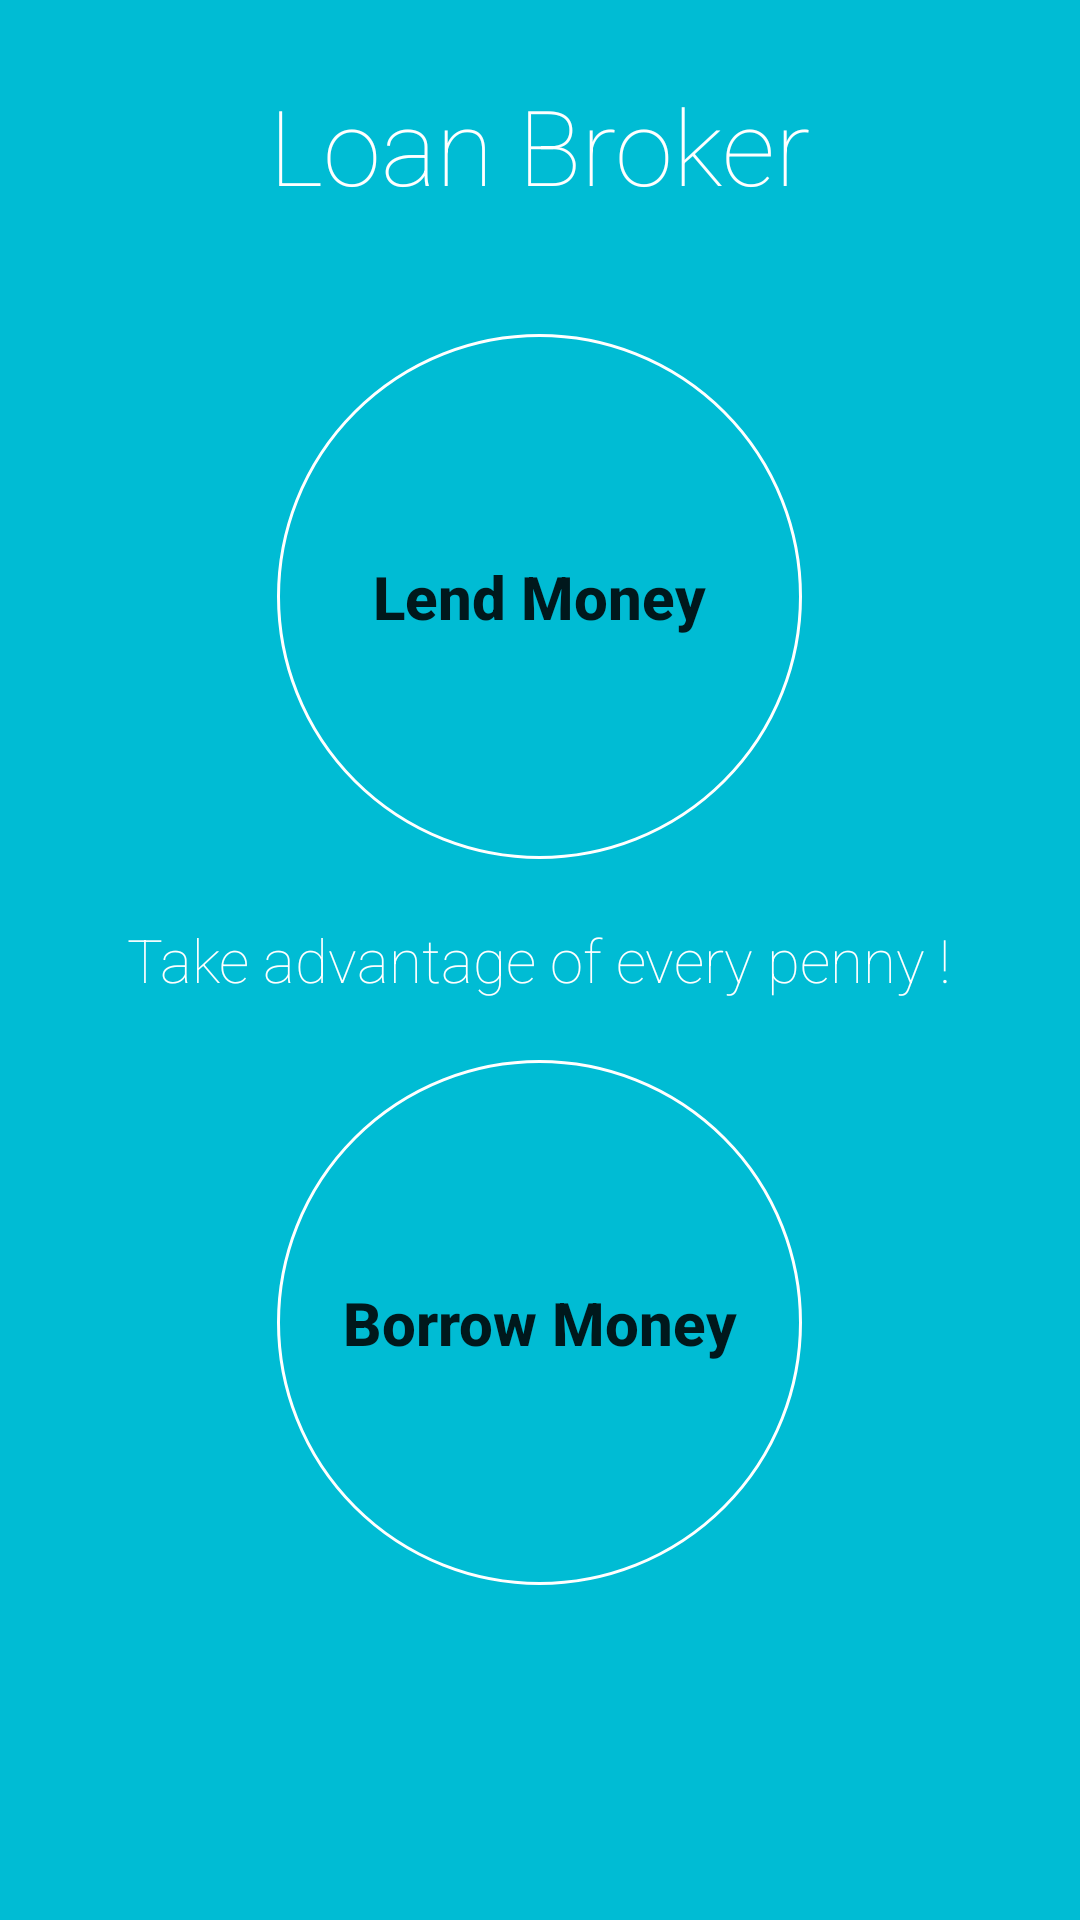

Layout XML and referenced resources for this Android screen:
<!-- AndroidManifest.xml: application theme AppTheme -->
<!-- res/layout/fragment_welcome.xml -->
<RelativeLayout xmlns:android="http://schemas.android.com/apk/res/android"
    android:layout_width="match_parent"
    android:layout_height="match_parent"
    android:fitsSystemWindows="true"
    android:background="#00BCD4"
    >


    <TextView android:id="@+id/tvMainTitle"
        android:layout_width="wrap_content"
        android:layout_height="wrap_content"
        android:layout_marginTop="25dp"
        android:layout_centerHorizontal="true"
        android:text="Loan Broker"
        android:textColor="#ffffff"
        android:fontFamily="sans-serif-thin"
        android:textSize="35sp"
        android:textAppearance="@style/TextAppearance.AppCompat.Title"/>
    <ImageView
        android:layout_width="wrap_content"
        android:layout_height="wrap_content"
        android:layout_toRightOf="@id/tvMainTitle"
        android:layout_alignBottom="@id/tvMainTitle"
        android:layout_marginLeft="10dp"
        android:src="@drawable/gavel"/>

    <TextView android:id="@+id/midLine"
        android:layout_width="wrap_content"
        android:layout_height="wrap_content"
        android:layout_centerInParent="true"
        android:text="Take advantage of every penny !"
        android:textSize="20sp"
        android:textColor="#fff"
        android:fontFamily="sans-serif-thin"

        />

    <TextView android:id="@+id/tvLendTitle"
        android:layout_width="175dp"
        android:layout_height="175dp"
        android:background="@drawable/circular_bg"
        android:text="Lend Money"
        android:textStyle="bold"
        android:textAppearance="@style/TextAppearance.AppCompat.Title"
        android:gravity="center"
        android:layout_above="@+id/midLine"
        android:layout_centerHorizontal="true"
        android:layout_marginBottom="20dp"

        />
    <TextView android:id="@+id/tvBorrowTitle"
        android:layout_width="175dp"
        android:layout_height="175dp"
        android:background="@drawable/circular_bg"
        android:text="Borrow Money"
        android:textStyle="bold"
        android:textAppearance="@style/TextAppearance.AppCompat.Title"
        android:gravity="center"
        android:layout_below="@id/midLine"
        android:layout_marginTop="20dp"
        android:layout_centerHorizontal="true"
        />

</RelativeLayout>
<!-- resources referenced by this layout -->
<resources>
  <!-- drawable circular_bg (drawable) -->
  <?xml version="1.0" encoding="utf-8"?>
  <shape xmlns:android="http://schemas.android.com/apk/res/android"
      android:shape="oval" >
  
      <corners android:radius="10dp" />
      <stroke android:color="#ffffff" android:width="1dp" />
      <solid android:color="#00BCD4" />
  
  </shape>
  <style name="AppTheme" parent="Theme.AppCompat.Light.NoActionBar">
          <item name="colorPrimary">@color/primary</item>
          <item name="colorPrimaryDark">@color/primary_dark</item>
          <item name="colorAccent">@color/accent</item>
      </style>
  <color name="primary">#00BCD4</color>
  <color name="primary_dark">#0097A7</color>
  <color name="accent">#536DFE</color>
</resources>
